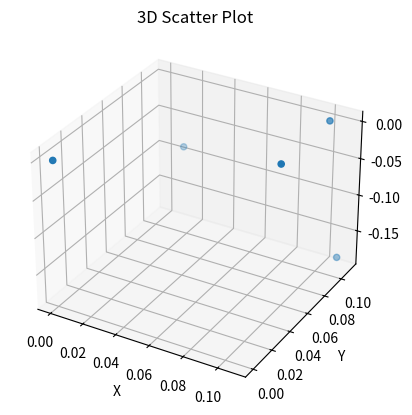

The script that saved this image:
import numpy as np
import matplotlib.pyplot as plt
from mpl_toolkits.mplot3d import Axes3D

# Create an empty numpy array to hold scatter points
points = np.empty((0,3))

# Add scatter points to the array
points = np.append(points, [[0,0,0], [0.101,0.055,0], [0.101,0.11,0]], axis=0)
points = np.append(points, [[0.0126,0.11,-0.0884], [0.108,0.11,-0.1838]], axis=0)

# Create a 3D scatter plot
fig = plt.figure()
ax = fig.add_subplot(111, projection='3d')
ax.scatter(points[:,0], points[:,1], points[:,2])

# Set axis labels and title
ax.set_xlabel('X')
ax.set_ylabel('Y')
ax.set_zlabel('Z')
plt.title('3D Scatter Plot')

# Show the plot
plt.show()
